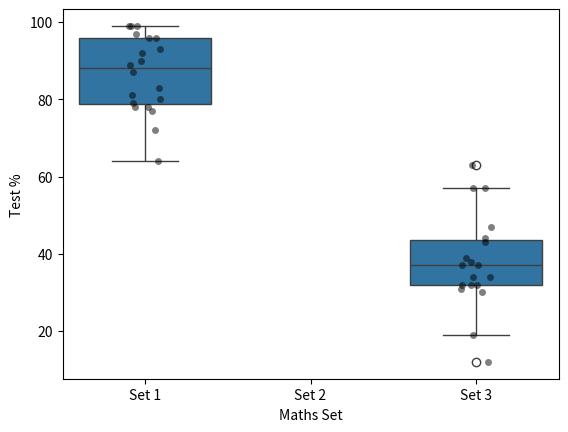

Python code for this plot:
import seaborn as sns
import matplotlib.pyplot as plt
import pandas as pd

# data per set
set1 = {'Set 1' : [99,97,92,79,72,96,99,78,78,83,96,93,81,64,87,99,89,80,90,77]}
set2 = {'Set 2' : []}
set3 = {'Set 3' : [31,47,38,37,19,34,63,12,32,32,30,34,39,44,57,32,43,37,57]}

# dataframe for each, then concat to avoid error due to differing column lengths
df1 = pd.DataFrame(data=set1)
df2 = pd.DataFrame(data=set2)
df3 = pd.DataFrame(data=set3)
df = pd.concat([df1, df2, df3], ignore_index=False, axis=1)

# melt data sets together
data_df = df.melt(var_name='Maths Set', value_name='Test %')

# boxplot with black datapoints and jitter
sns.boxplot(x='Maths Set', y='Test %', data=data_df)
sns.stripplot(x='Maths Set', y='Test %', color='black', alpha=0.5, data=data_df)

# output to desktop as hires png
plt.savefig(r"H:\Desktop\maths10Summer.png", dpi=300)
